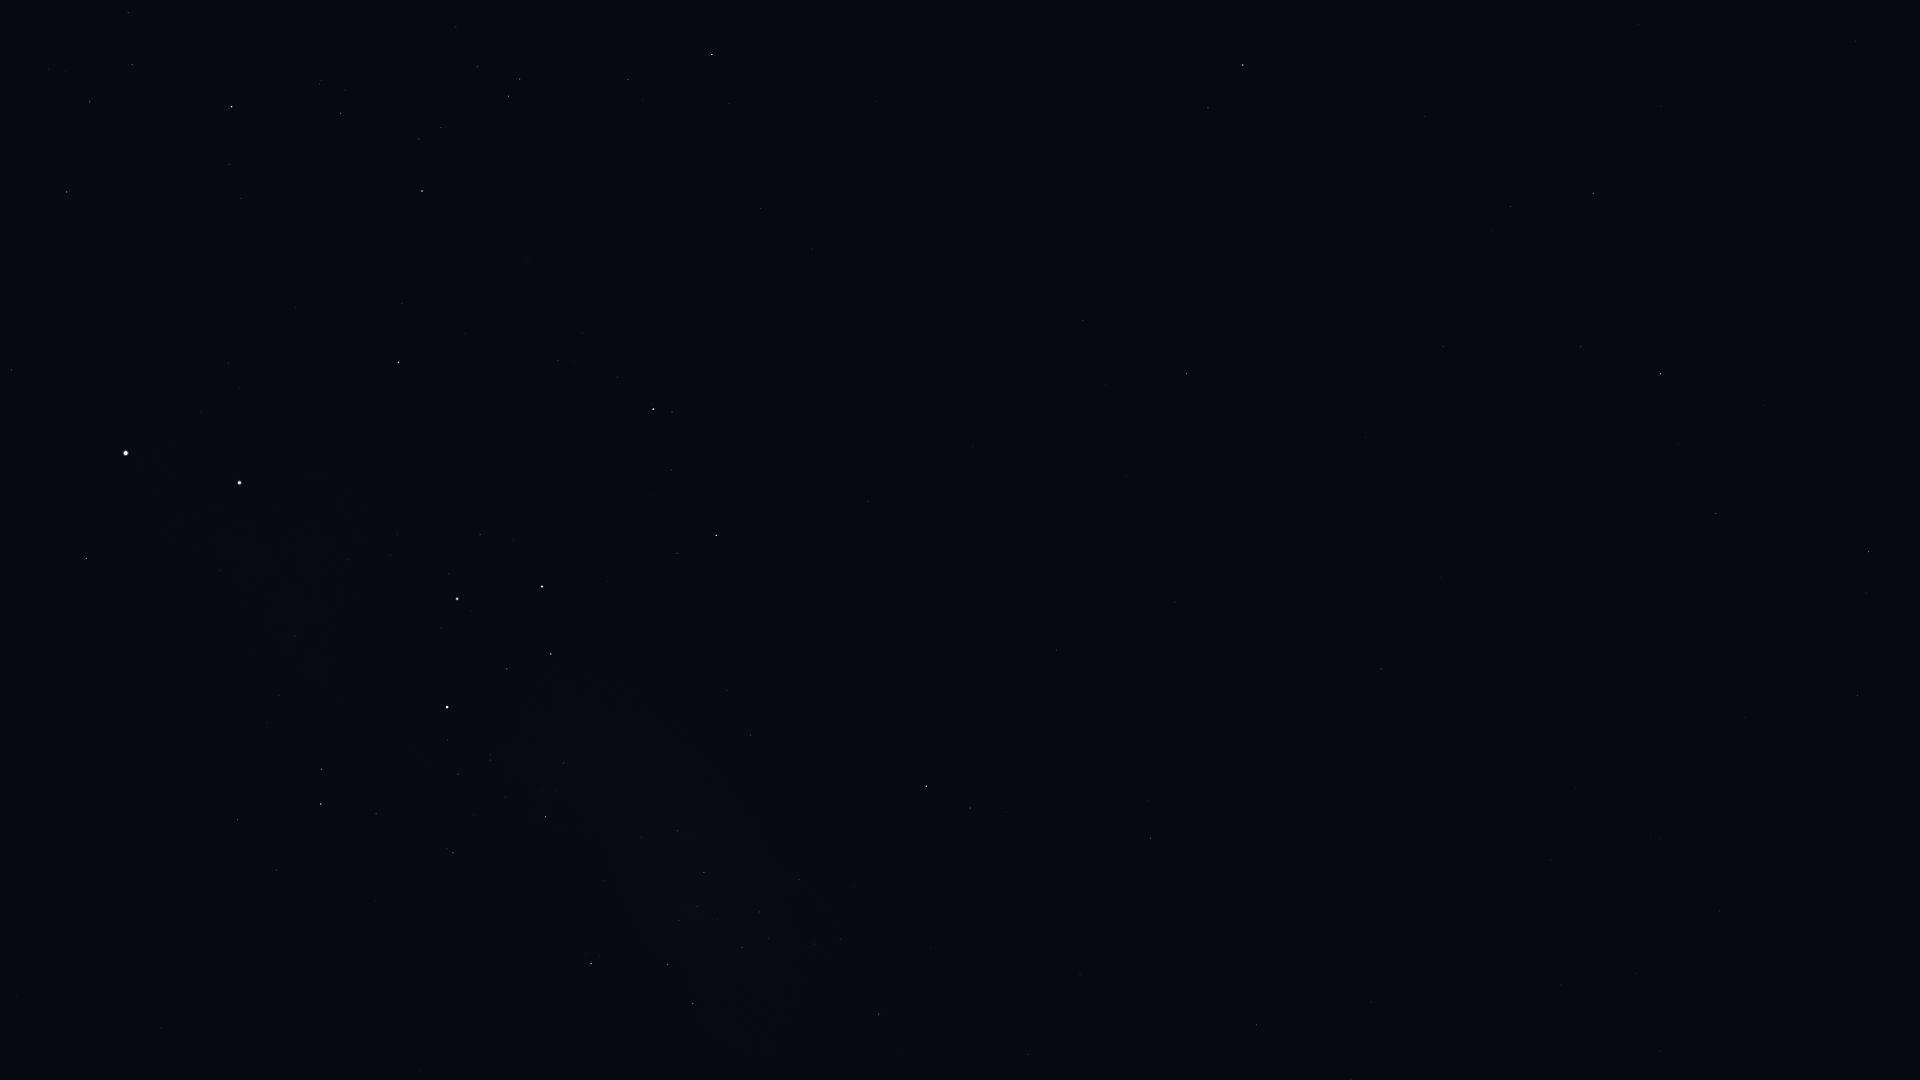

The table this chart was drawn from, first rows:
Star_ID, Name, X, Y
46651, HIP 46651, 1256, 1025
47202, Kalausi, 1179, 1014
48235, Natasha, 1003, 1005
48356, Zhang, 1857, 695
48615, Felis, 1745, 718
48774, HIP 48774, 879, 1014
48926, HIP 48926, 1326, 855
49841, HIP 49841, 1869, 552
50191, HIP 50191, 1151, 838
50371, HIP 50371, 693, 1004
51069, HIP 51069, 1716, 514
51172, HIP 51172, 1381, 669
51232, HIP 51232, 742, 948
51986, HIP 51986, 970, 808
52419, HIP 52419, 591, 964
52468, HIP 52468, 679, 921
52521, Macondo, 1284, 615
52727, HIP 52727, 926, 786
52943, HIP 52943, 1661, 374
53253, HIP 53253, 704, 873
53740, Alkes, 1581, 347
54204, HIP 54204, 1366, 438
54463, HIP 54463, 677, 831
55174, Hunahpú, 1399, 332
55282, HIP 55282, 1593, 193
55687, HIP 55687, 1661, 107
55705, HIP 55705, 1511, 207
56343, HIP 56343, 1187, 374
56480, HIP 56480, 727, 690
56561, HIP 56561, 545, 817
56633, HIP 56633, 1639, 25
57283, HIP 57283, 1425, 117
57291, Uklun, 617, 729
57363, HIP 57363, 453, 853
57936, HIP 57936, 1083, 321
58188, HIP 58188, 1407, 42
59196, HIP 59196, 716, 535
59199, Alchiba, 1208, 108
59747, Imai, 551, 654
60000, HIP 60000, 161, 1028
60260, Ginan, 507, 669
60644, Tupã, 432, 726
60718, Acrux, 447, 707
60823, HIP 60823, 671, 470
61084, Gacrux, 542, 587
61199, HIP 61199, 276, 870
61585, HIP 61585, 321, 804
62322, HIP 62322, 322, 769
62434, Mimosa, 457, 599
65109, HIP 65109, 712, 55
65936, HIP 65936, 628, 79
66047, Dofida, 509, 243
66657, HIP 66657, 399, 362
67464, HIP 67464, 520, 79
67472, HIP 67472, 509, 96
68282, HIP 68282, 441, 127
68702, Hadar, 240, 483
70576, HIP 70576, 320, 84
71536, HIP 71536, 230, 165
71681, Toliman, 126, 453
... 5 more rows
